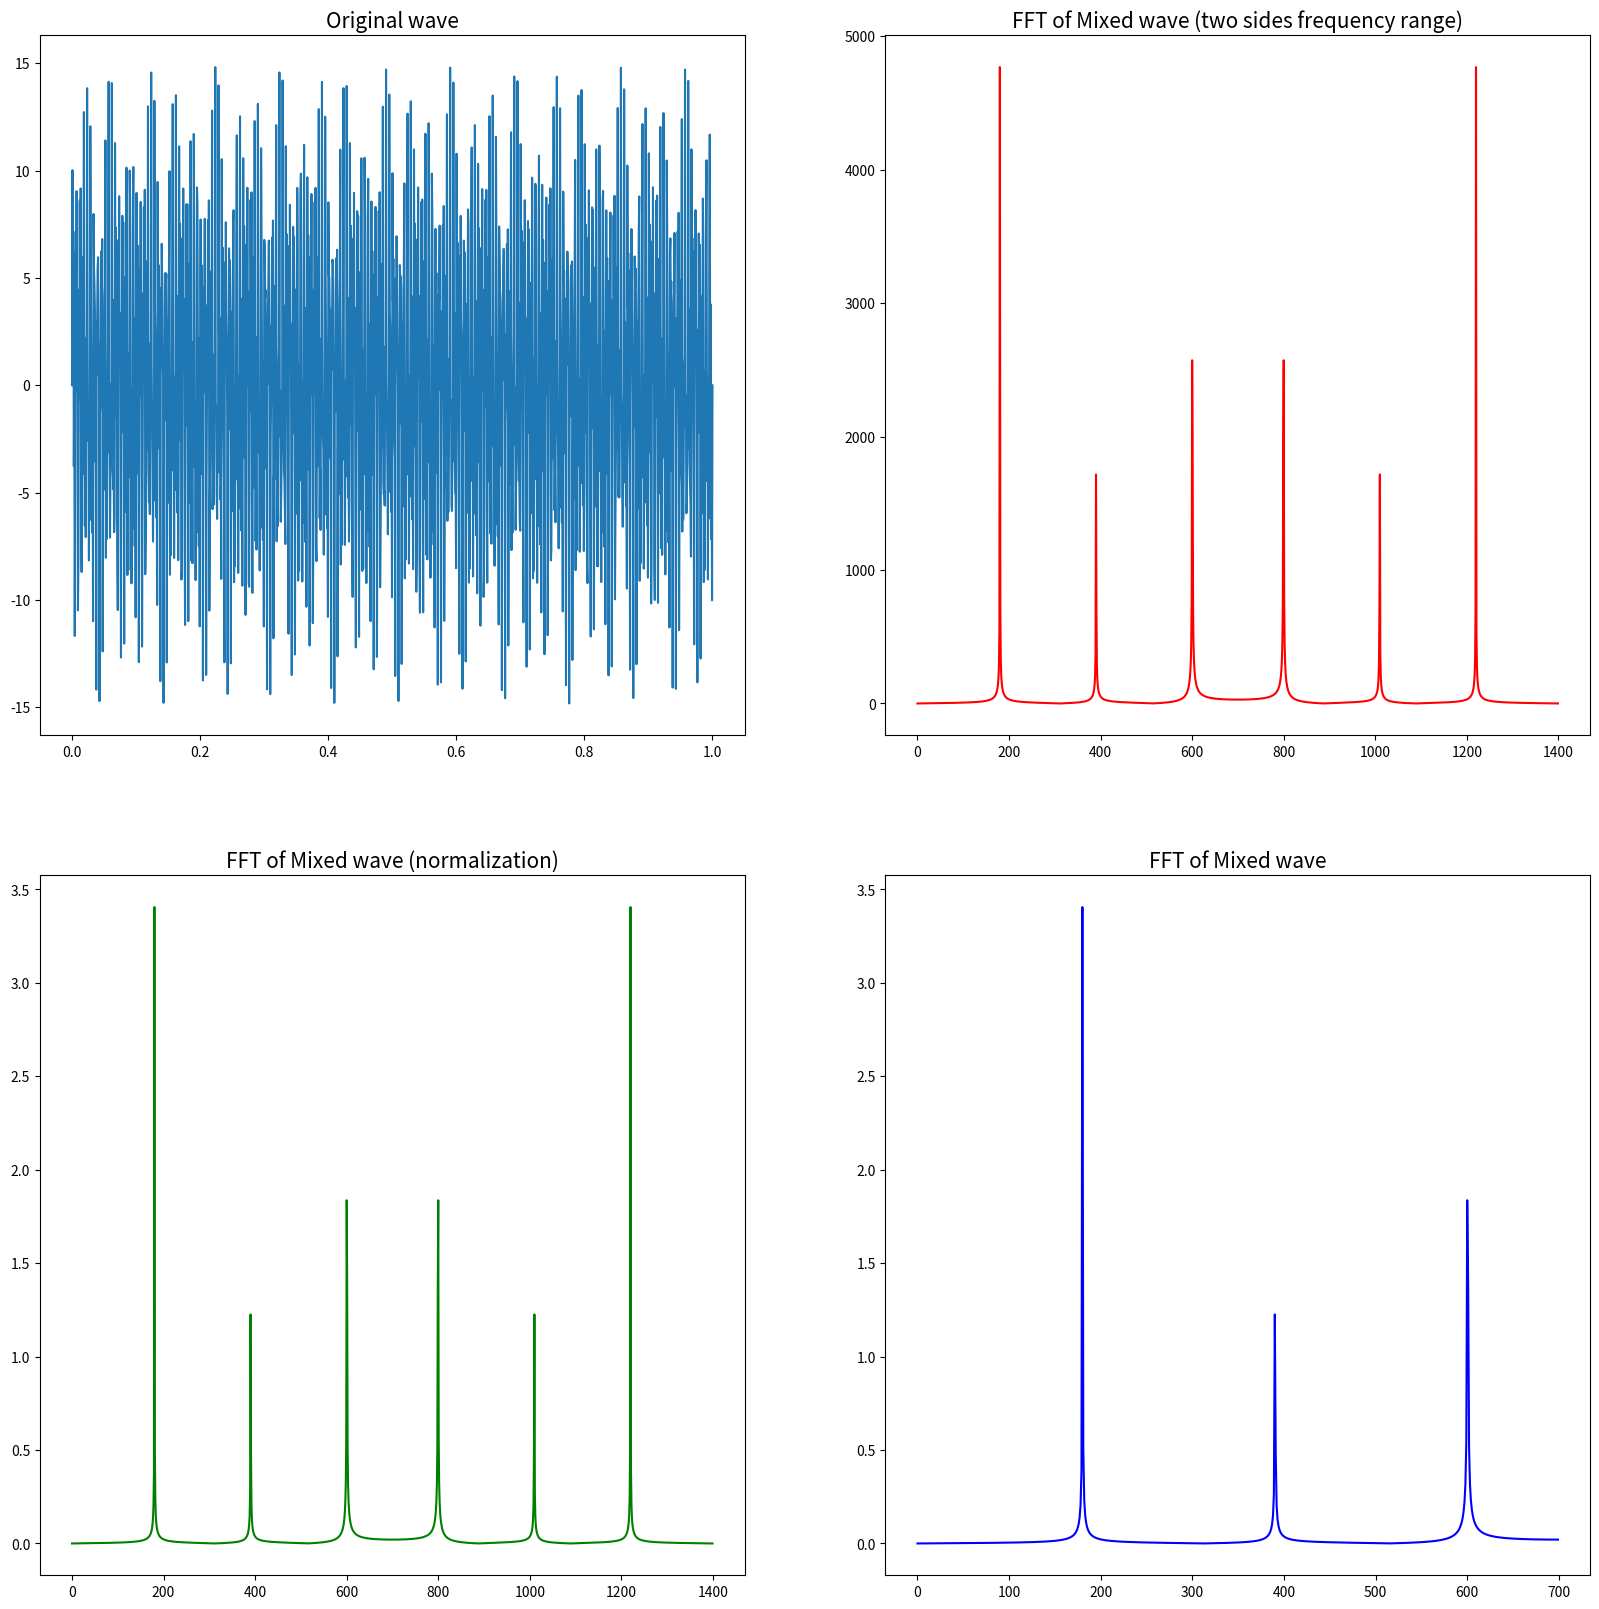

Generate this figure with matplotlib:
import numpy as np
from scipy.fftpack import fft,ifft
import matplotlib.pyplot as plt


# 采样点选择1400个，因为设置的信号频率分量最高为600赫兹，
# 根据采样定理知采样频率要大于信号频率2倍，
# 所以这里设置采样频率为1400赫兹（即一秒内有1400个采样点，一样意思的）
x=np.linspace(0,1,1400)      

#设置需要采样的信号，频率分量有180，390和600
y=7*np.sin(2*np.pi*180*x) + 2.8*np.sin(2*np.pi*390*x)+5.1*np.sin(2*np.pi*600*x)

yy=fft(y)                       #快速傅里叶变换
yreal = yy.real                 # 获取实数部分
yimag = yy.imag                 # 获取虚数部分

yf = abs(yy)                    # 取绝对值
yf1 = yf/len(x)                 #归一化处理
yf2 = yf1[range(int(len(x)/2))] #由于对称性，只取一半区间

xf = np.arange(len(y))          # 频率
xf1 = xf
xf2 = xf[range(int(len(x)/2))]  #取一半区间

plt.figure(figsize = (20,20))

plt.subplot(221)
plt.plot(x, y)   
plt.title('Original wave', fontsize=15)

plt.subplot(222)
plt.plot(xf, yf, 'r')
plt.title('FFT of Mixed wave (two sides frequency range)', fontsize=15)

plt.subplot(223)
plt.plot(xf1, yf1, 'g')
plt.title('FFT of Mixed wave (normalization)', fontsize=15)

plt.subplot(224)
plt.plot(xf2, yf2, 'b')
plt.title('FFT of Mixed wave', fontsize=15)

plt.show()